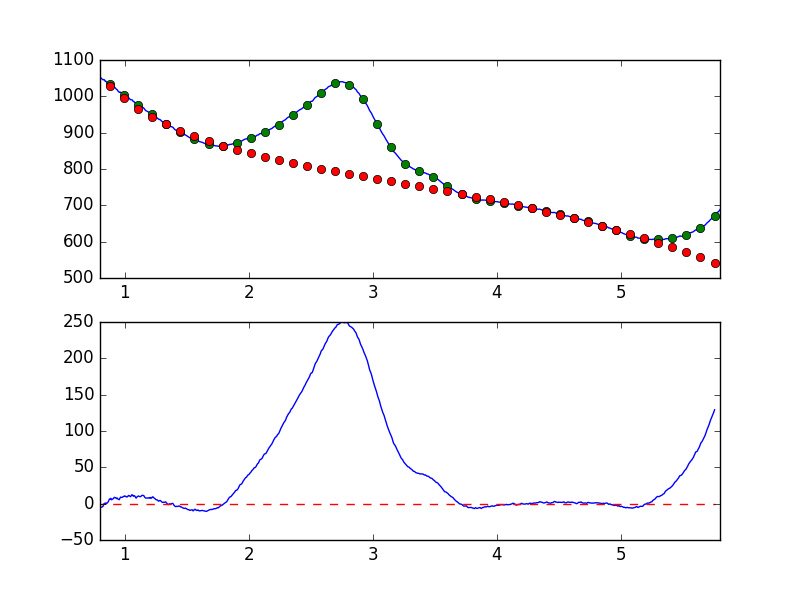

The table this chart was drawn from, first rows:
7.681951752392544019e-01, -8.822950136910094443e+00
7.738631750302433776e-01, -6.880112632429472797e+00
7.795311748212323533e-01, -5.460046171883277566e+00
7.851991746122213289e-01, -6.707494502366216693e+00
7.908671744032103046e-01, -6.321278519408679131e+00
7.965351741941992803e-01, -5.262304079481054941e+00
8.022031739851883669e-01, -5.523703601551460451e+00
8.078711737761772316e-01, -4.708472785839376229e+00
8.135391735671662072e-01, -4.857595613814282842e+00
8.192071733581552939e-01, -4.378267004445206112e+00
8.248751731491442696e-01, -3.634102775138217112e+00
8.305431729401332452e-01, -4.677226495507511572e-01
8.362111727311222209e-01, 5.149479845986206783e-01
8.418791725221110855e-01, -1.078637354159354800e+00
8.475471723131001722e-01, 9.828762198935692140e-01
8.532151721040891479e-01, 6.011316784133668989e-01
8.588831718950781235e-01, 8.367075399307850603e-01
8.645511716860672102e-01, 2.160094432351570504e+00
8.702191714770560749e-01, 3.834019311707152156e+00
8.758871712680450505e-01, 6.311272610590094700e+00
8.815551710590340262e-01, 6.261929917844554438e+00
8.872231708500230019e-01, 7.301616750626635621e+00
8.928911706410120885e-01, 5.304354628410465011e+00
8.985591704320010642e-01, 5.856438631794844696e+00
9.042271702229900399e-01, 6.500340599192213631e+00
9.098951700139790155e-01, 7.409757954951373904e+00
9.155631698049678802e-01, 8.690883240609991844e+00
9.212311695959569668e-01, 8.217975403954028479e+00
9.268991693869459425e-01, 7.906247982614786451e+00
9.325671691779349182e-01, 6.989090783754477343e+00
9.382351689689240049e-01, 7.727420470002925867e+00
9.439031687599129805e-01, 6.394238664928593607e+00
9.495711685509018452e-01, 5.949314570224828458e+00
9.552391683418909318e-01, 5.437805571178614628e+00
9.609071681328797965e-01, 7.571372959326481578e+00
9.665751679238688832e-01, 8.987581346518027203e+00
9.722431677148579698e-01, 8.537069075071372026e+00
9.779111675058468345e-01, 8.649026733398613942e+00
9.835791672968358101e-01, 9.305928601317305038e+00
9.892471670878246748e-01, 9.604201595364770583e+00
9.949151668788137615e-01, 1.053907634301572216e+01
1.000583166669802848e+00, 9.871625557971810849e+00
1.006251166460791602e+00, 1.029793336525312952e+01
1.011919166251780799e+00, 9.360980663606596863e+00
1.017587166042769553e+00, 9.111438781466631553e+00
1.023255165833758751e+00, 9.812747601956289145e+00
1.028923165624747726e+00, 1.108936995741623832e+01
1.034591165415736702e+00, 1.111313196143760251e+01
1.040259165206725678e+00, 1.022047154401786884e+01
1.045927164997714431e+00, 9.485131322653842290e+00
1.051595164788703629e+00, 1.076362979374960105e+01
1.057263164579692605e+00, 1.221924814902126855e+01
1.062931164370681802e+00, 1.185529443565349084e+01
1.068599164161670556e+00, 1.011275980629909554e+01
1.074267163952659310e+00, 1.091493521830011559e+01
1.079935163743648507e+00, 1.064513360165358336e+01
1.085603163534637483e+00, 8.935142007450508572e+00
1.091271163325626681e+00, 7.587645924282128362e+00
1.096939163116615434e+00, 9.001461211832747722e+00
1.102607162907604632e+00, 9.837427655568944829e+00
1.108275162698593386e+00, 1.053073806830025205e+01
... 839 more rows
